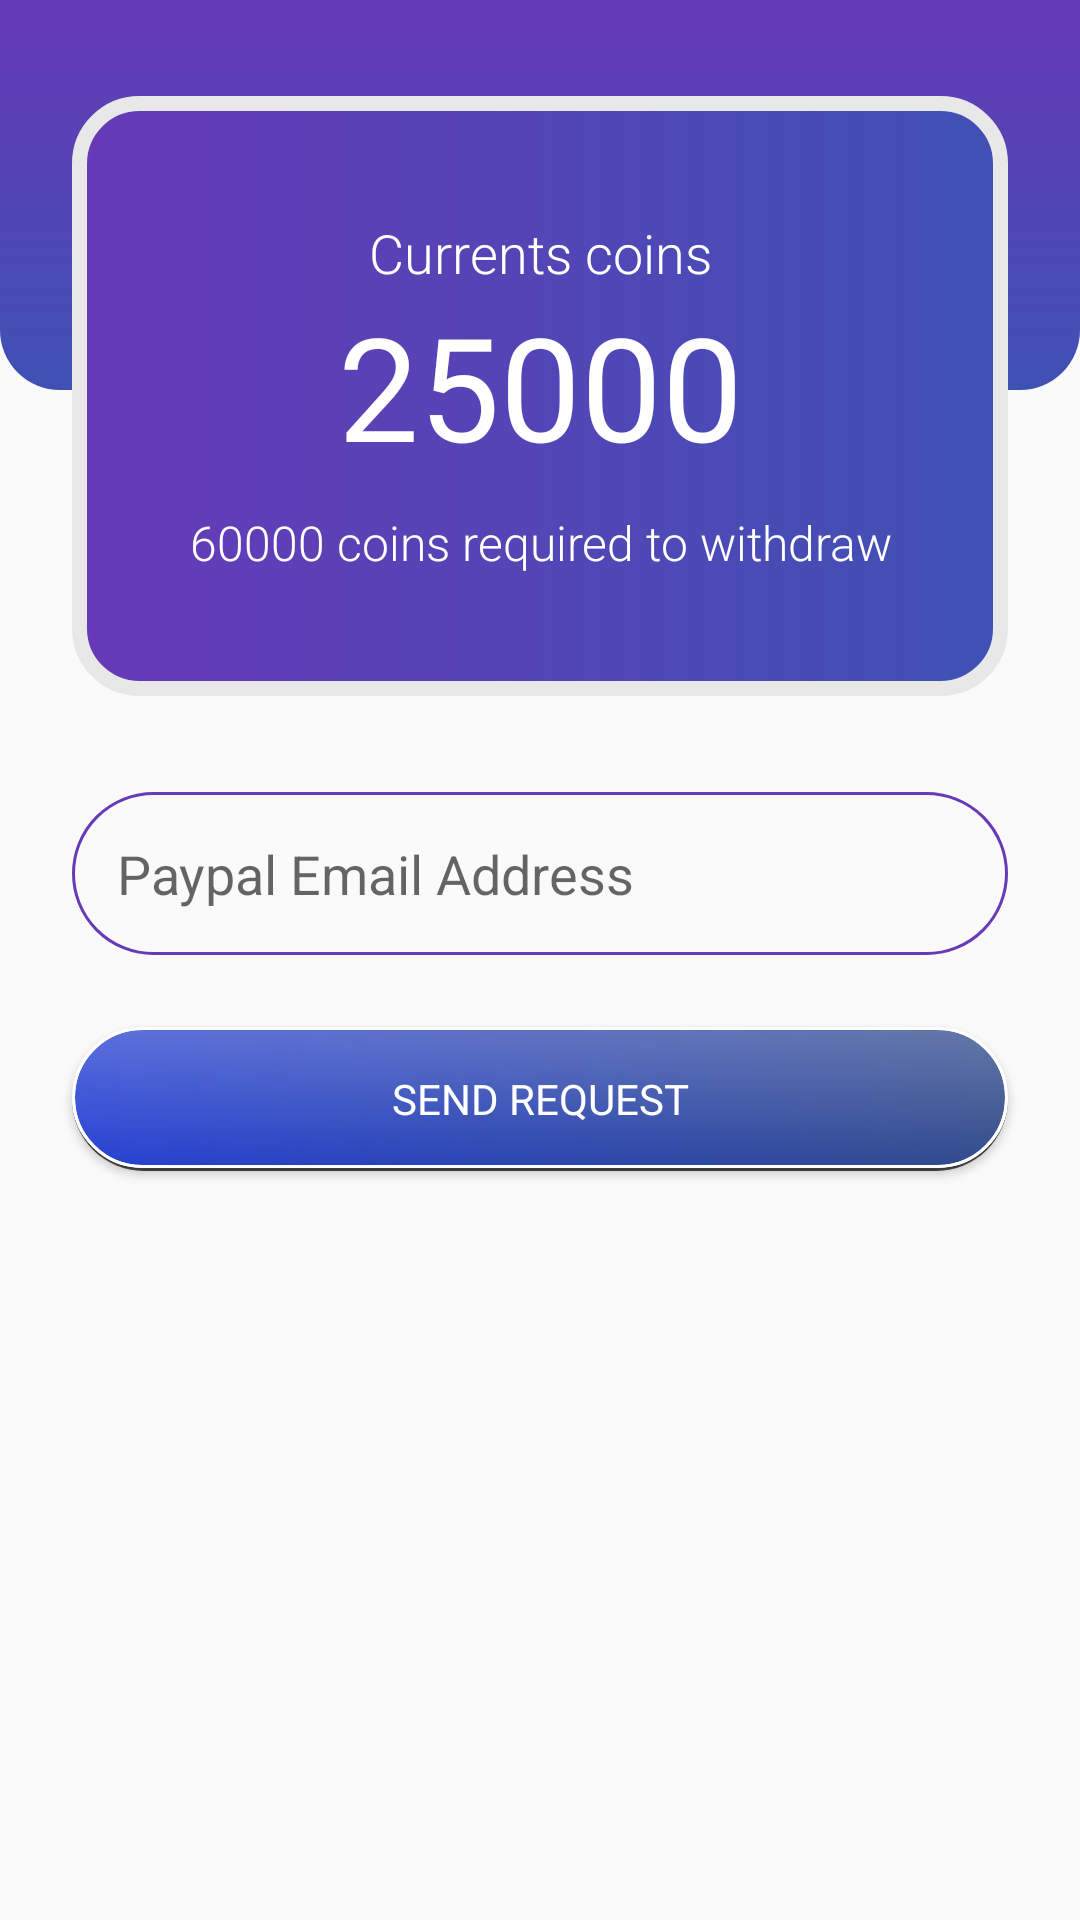

Android layout source for this screen:
<!-- AndroidManifest.xml: application theme Theme.QuizMe -->
<!-- res/layout/fragment_wallet.xml -->
<?xml version="1.0" encoding="utf-8"?>
<androidx.constraintlayout.widget.ConstraintLayout xmlns:android="http://schemas.android.com/apk/res/android"
    xmlns:app="http://schemas.android.com/apk/res-auto"
    xmlns:tools="http://schemas.android.com/tools"
    android:layout_width="match_parent"
    android:layout_height="match_parent"
    tools:context=".WalletFragment" >

    <View
        android:id="@+id/view7"
        android:layout_width="wrap_content"
        android:layout_height="130dp"
        android:background="@drawable/background_bottom"
        app:layout_constraintEnd_toEndOf="parent"
        app:layout_constraintStart_toStartOf="parent"
        app:layout_constraintTop_toTopOf="parent" />

    <View
        android:id="@+id/view5"
        android:layout_width="0dp"
        android:layout_height="200dp"
        android:layout_marginStart="24dp"
        android:layout_marginTop="32dp"
        android:layout_marginEnd="24dp"
        android:background="@drawable/rounded_box"
        app:layout_constraintEnd_toEndOf="parent"
        app:layout_constraintStart_toStartOf="parent"
        app:layout_constraintTop_toTopOf="parent" />

    <TextView
        android:id="@+id/textView14"
        android:layout_width="wrap_content"
        android:layout_height="wrap_content"
        android:layout_marginTop="40dp"
        android:fontFamily="sans-serif-light"
        android:text="Currents coins"
        android:textColor="@color/color_white"
        android:textSize="18sp"
        app:layout_constraintEnd_toEndOf="@+id/view5"
        app:layout_constraintStart_toStartOf="@+id/view5"
        app:layout_constraintTop_toTopOf="@+id/view5" />

    <TextView
        android:id="@+id/currentCoins"
        android:layout_width="wrap_content"
        android:layout_height="wrap_content"
        android:fontFamily="@font/roboto_bold"
        android:text="25000"
        android:textColor="@color/color_white"
        android:textSize="48sp"
        app:layout_constraintEnd_toEndOf="@+id/textView14"
        app:layout_constraintStart_toStartOf="@+id/textView14"
        app:layout_constraintTop_toBottomOf="@+id/textView14" />

    <TextView
        android:id="@+id/textView16"
        android:layout_width="wrap_content"
        android:layout_height="wrap_content"
        android:layout_marginTop="40dp"
        android:fontFamily="sans-serif-light"
        android:text="60000 coins required to withdraw"
        android:textColor="@color/color_white"
        android:textSize="16sp"
        app:layout_constraintEnd_toEndOf="@+id/currentCoins"
        app:layout_constraintStart_toStartOf="@+id/currentCoins"
        app:layout_constraintTop_toBottomOf="@+id/view7" />

    <EditText
        android:id="@+id/emailBox"
        android:layout_width="0dp"
        android:layout_height="wrap_content"
        android:layout_marginTop="32dp"
        android:background="@drawable/textbox"
        android:drawableLeft="@drawable/ic_paypal"
        android:drawablePadding="10dp"
        android:ems="10"
        android:hint="Paypal Email Address"
        android:inputType="text"
        android:padding="15dp"
        app:layout_constraintEnd_toEndOf="@+id/view5"
        app:layout_constraintStart_toStartOf="@+id/view5"
        app:layout_constraintTop_toBottomOf="@+id/view5" />

    <Button
        android:id="@+id/sendRequest"
        android:layout_width="0dp"
        android:layout_height="wrap_content"
        android:layout_marginTop="24dp"
        android:background="@drawable/button_3"
        android:fontFamily="@font/roboto_bold"
        android:text="Send Request"
        android:textColor="@color/color_white"
        app:layout_constraintEnd_toEndOf="@+id/emailBox"
        app:layout_constraintStart_toStartOf="@+id/emailBox"
        app:layout_constraintTop_toBottomOf="@+id/emailBox" />

</androidx.constraintlayout.widget.ConstraintLayout>
<!-- resources referenced by this layout -->
<resources>
  <color name="color_white">#FFFFFFFF</color>
  <!-- drawable background_bottom (drawable) -->
  <?xml version="1.0" encoding="utf-8"?>
  <shape xmlns:android="http://schemas.android.com/apk/res/android">
      <gradient android:startColor="@color/colorPurple" android:endColor="@color/colorBlue"
          android:angle="270"/>
      <corners android:bottomLeftRadius="20dp" android:bottomRightRadius="20dp"/>
  
  </shape>
  <!-- drawable button_3 (drawable) -->
  <?xml version="1.0" encoding="utf-8"?>
  <layer-list xmlns:android="http://schemas.android.com/apk/res/android">
      <item >
          <shape
              android:shape="rectangle">
              <solid android:color="@color/shadow_color" />
              <corners android:radius="50dp"/>
          </shape>
      </item>
      <item  android:bottom="1dp">
          <shape >
              <gradient android:startColor="#2540D3"
                  android:endColor="#304a8a"/>
              <stroke android:width="1dp" android:color="@color/color_white"/>
              <corners android:radius="50dp" />
          </shape>
      </item>
      <item  android:bottom="1dp" >
          <shape >
              <gradient android:startColor="#40FFFFFF"
                  android:endColor="#00FFFFFF" android:angle="270"/>
              <stroke android:width="1dp" android:color="@color/color_white"/>
              <corners android:radius="50dp" />
          </shape>
      </item>
  </layer-list>
  <!-- drawable rounded_box (drawable) -->
  <?xml version="1.0" encoding="utf-8"?>
  <shape xmlns:android="http://schemas.android.com/apk/res/android">
      <gradient android:startColor="@color/colorPurple" android:endColor="@color/colorBlue"/>
      <corners android:radius="20dp"/>
      <stroke android:color="@color/light_grey" android:width="5dp"/>
  
  </shape>
  <!-- drawable textbox (drawable) -->
  <?xml version="1.0" encoding="utf-8"?>
  <shape xmlns:android="http://schemas.android.com/apk/res/android">
      <stroke android:color="@color/colorPurple" android:width="1dp"/>
      <corners android:radius="30dp"/>
  </shape>
  <style name="Theme.QuizMe" parent="Base.Theme.QuizMe" />
  <color name="colorPurple">#673AB7</color>
  <color name="colorBlue">#3F51B5</color>
  <color name="shadow_color">#3C3C3C</color>
  <color name="light_grey">#E8E8E8</color>
  <style name="Base.Theme.QuizMe" parent="Theme.AppCompat.Light.NoActionBar">
          
          
          <item name="titleTextColor"> @color/color_white</item>
      </style>
</resources>
